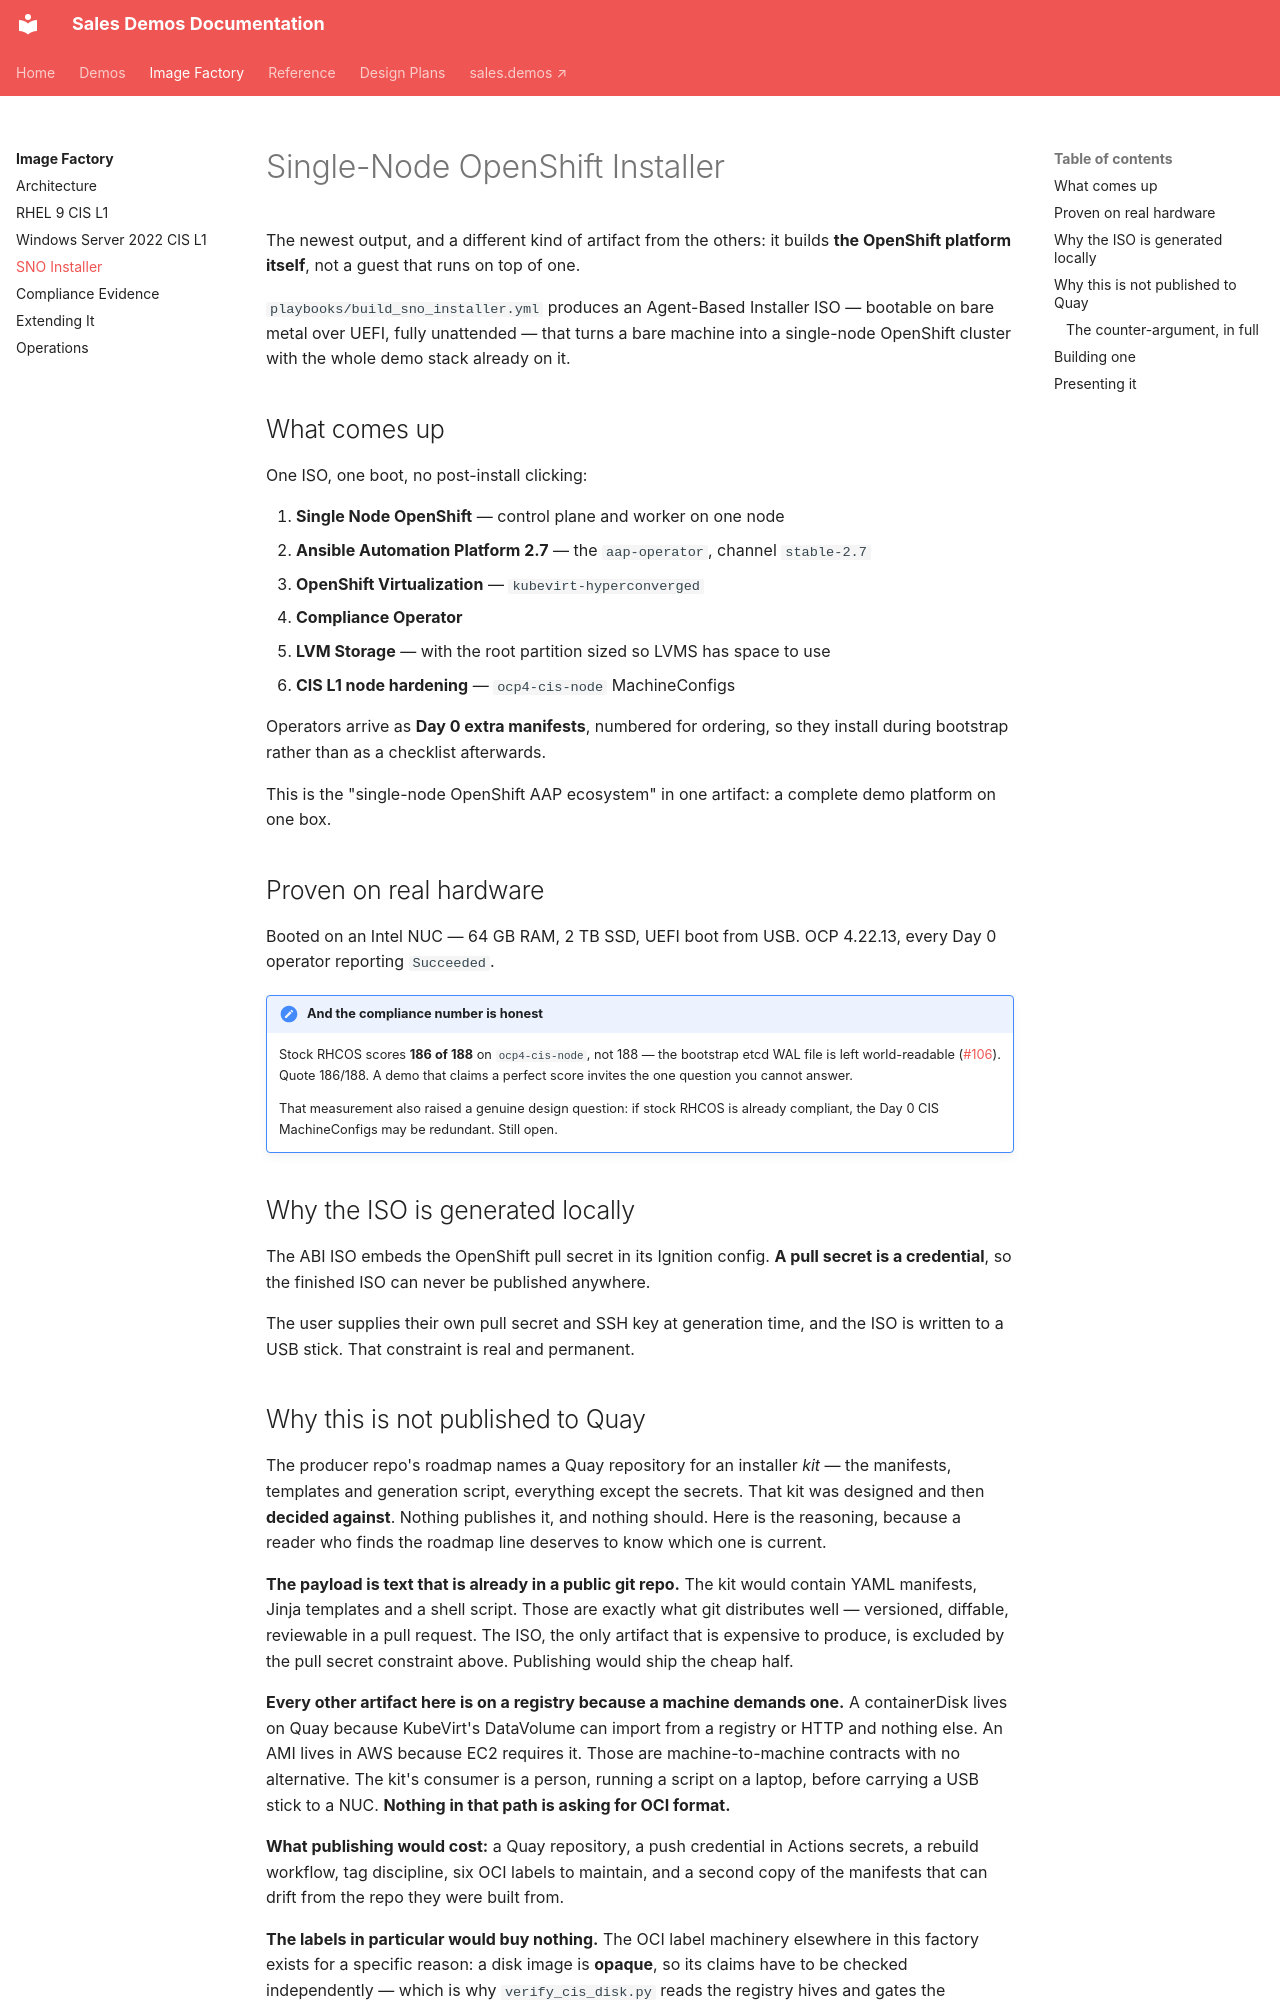

repository: ericcames/sales.demos-docs · page: image-factory/sno-kit/index.html · generator: mkdocs

# Single-Node OpenShift Installer

The newest output, and a different kind of artifact from the others: it builds
**the OpenShift platform itself**, not a guest that runs on top of one.

`playbooks/build_sno_installer.yml` produces an Agent-Based Installer ISO —
bootable on bare metal over UEFI, fully unattended — that turns a bare machine
into a single-node OpenShift cluster with the whole demo stack already on it.

## What comes up

One ISO, one boot, no post-install clicking:

1. **Single Node OpenShift** — control plane and worker on one node
2. **Ansible Automation Platform 2.7** — the `aap-operator`, channel `stable-2.7`
3. **OpenShift Virtualization** — `kubevirt-hyperconverged`
4. **Compliance Operator**
5. **LVM Storage** — with the root partition sized so LVMS has space to use
6. **CIS L1 node hardening** — `ocp4-cis-node` MachineConfigs

Operators arrive as **Day 0 extra manifests**, numbered for ordering, so they
install during bootstrap rather than as a checklist afterwards.

This is the "single-node OpenShift AAP ecosystem" in one artifact: a complete
demo platform on one box.

## Proven on real hardware

Booted on an Intel NUC — 64 GB RAM, 2 TB SSD, UEFI boot from USB. OCP 4.22.13,
every Day 0 operator reporting `Succeeded`.

!!! note "And the compliance number is honest"
    Stock RHCOS scores **186 of 188** on `ocp4-cis-node`, not 188 — the
    bootstrap etcd WAL file is left world-readable
    ([#106](https://github.com/ericcames/image.builder.pipeline/issues/106)).
    Quote 186/188. A demo that claims a perfect score invites the one question
    you cannot answer.

    That measurement also raised a genuine design question: if stock RHCOS is
    already compliant, the Day 0 CIS MachineConfigs may be redundant. Still open.

## Why the ISO is generated locally

The ABI ISO embeds the OpenShift pull secret in its Ignition config. **A pull
secret is a credential**, so the finished ISO can never be published anywhere.

The user supplies their own pull secret and SSH key at generation time, and the
ISO is written to a USB stick. That constraint is real and permanent.
